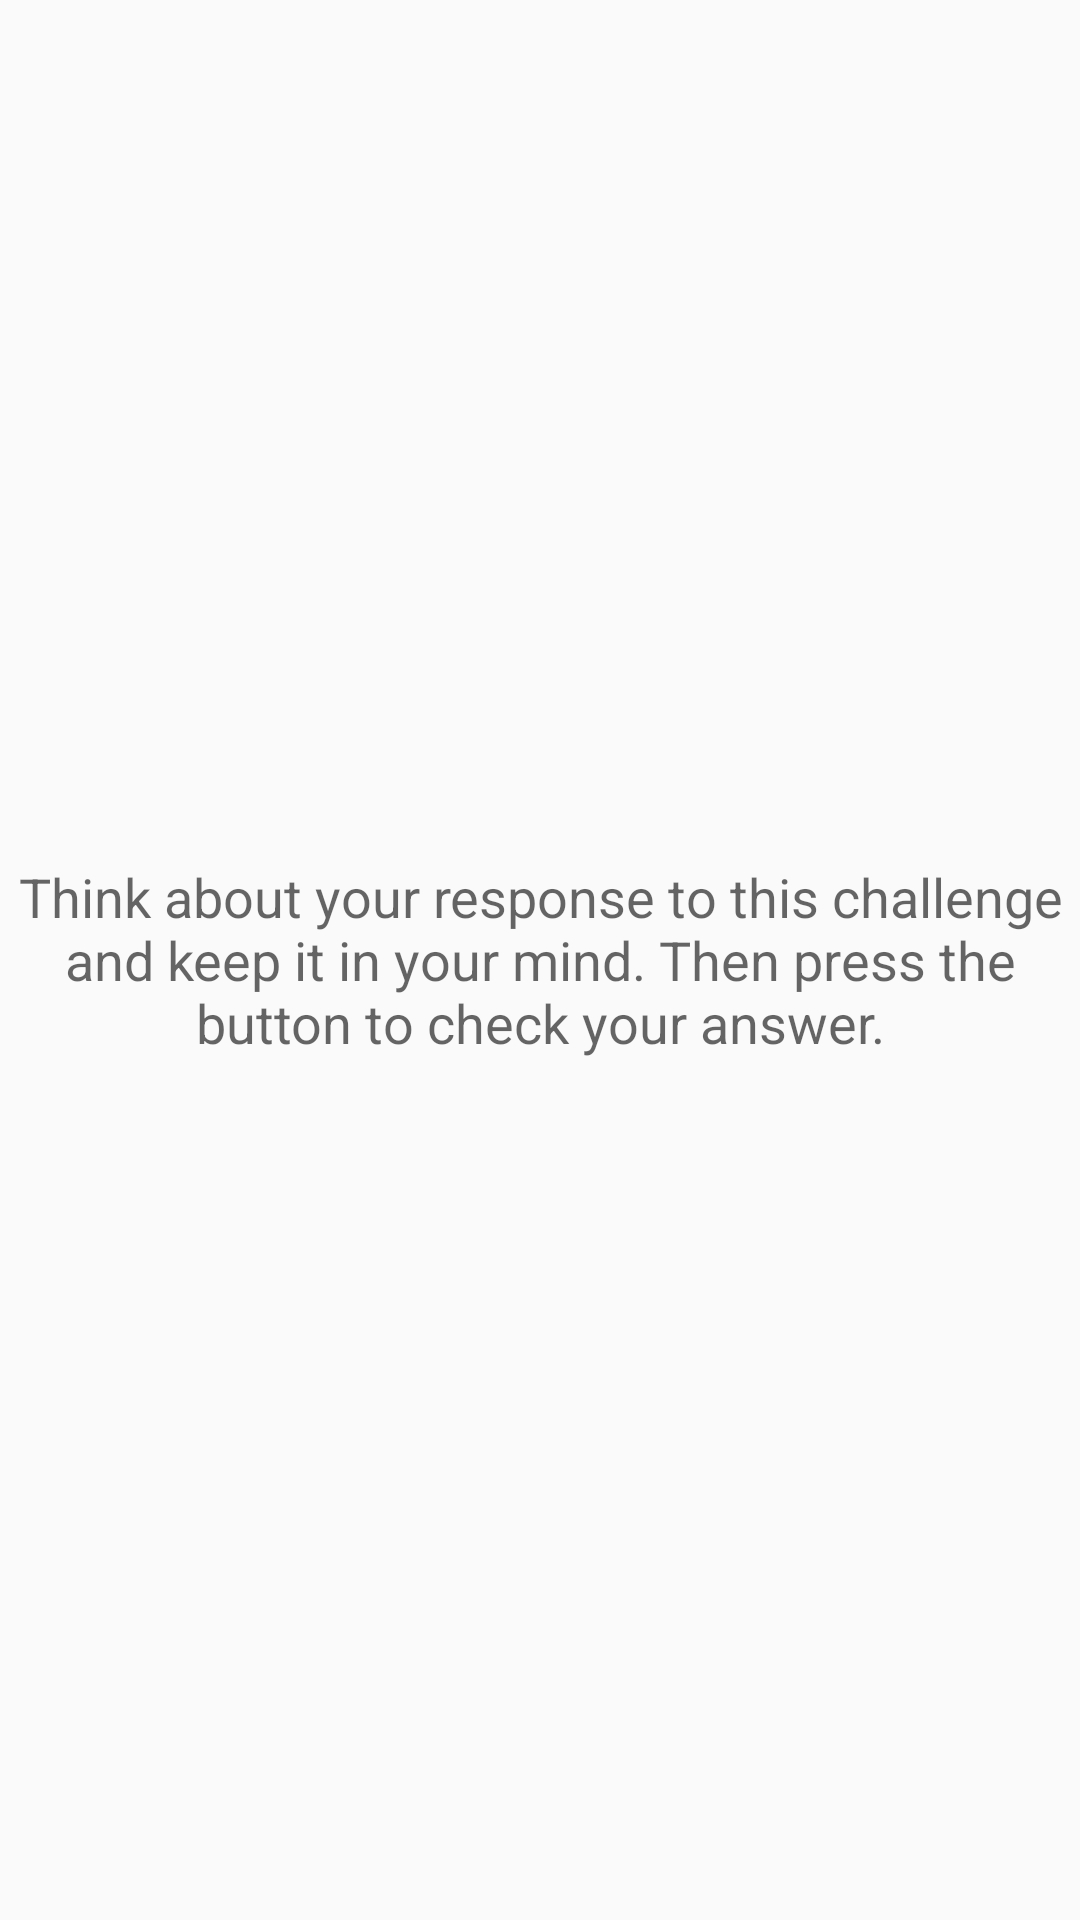

Write the Android layout XML for this screen, with the resource values it uses.
<!-- AndroidManifest.xml: application theme AppTheme -->
<!-- res/layout/fragment_challenge_self_test_null.xml -->
<?xml version="1.0" encoding="utf-8"?>
<RelativeLayout xmlns:android="http://schemas.android.com/apk/res/android"
              android:orientation="vertical"
              android:layout_width="match_parent"
              android:layout_height="wrap_content">

    <TextView
        android:layout_width="match_parent"
        android:layout_height="wrap_content"
        android:text="@string/self_test"
        android:textAppearance="?android:textAppearanceMedium"
        android:layout_centerInParent="true"
        android:gravity="center"
        />
</RelativeLayout>
<!-- resources referenced by this layout -->
<resources>
  <string name="self_test">Think about your response to this challenge and keep it in your mind. Then press the button to check your answer.</string>
  <style name="AppTheme" parent="Theme.AppCompat.Light.NoActionBar">
          
          <item name="colorPrimary">@color/colorPrimary</item>
          <item name="colorPrimaryDark">@color/colorPrimaryDark</item>
          <item name="colorAccent">@color/colorAccent</item>
  
          <item name="alertDialogTheme">@style/FilePickerAlertDialogTheme</item>
      </style>
  <color name="colorPrimary">#3F51B5</color>
  <color name="colorPrimaryDark">#303F9F</color>
  <color name="colorAccent">#FF4081</color>
  <style name="FilePickerAlertDialogTheme" parent="Theme.AppCompat.Light.Dialog.Alert">
          <item name="colorPrimary">@color/colorPrimary</item>
          <item name="colorPrimaryDark">@color/colorPrimaryDark</item>
          <item name="colorAccent">@color/colorAccent</item>
      </style>
</resources>
